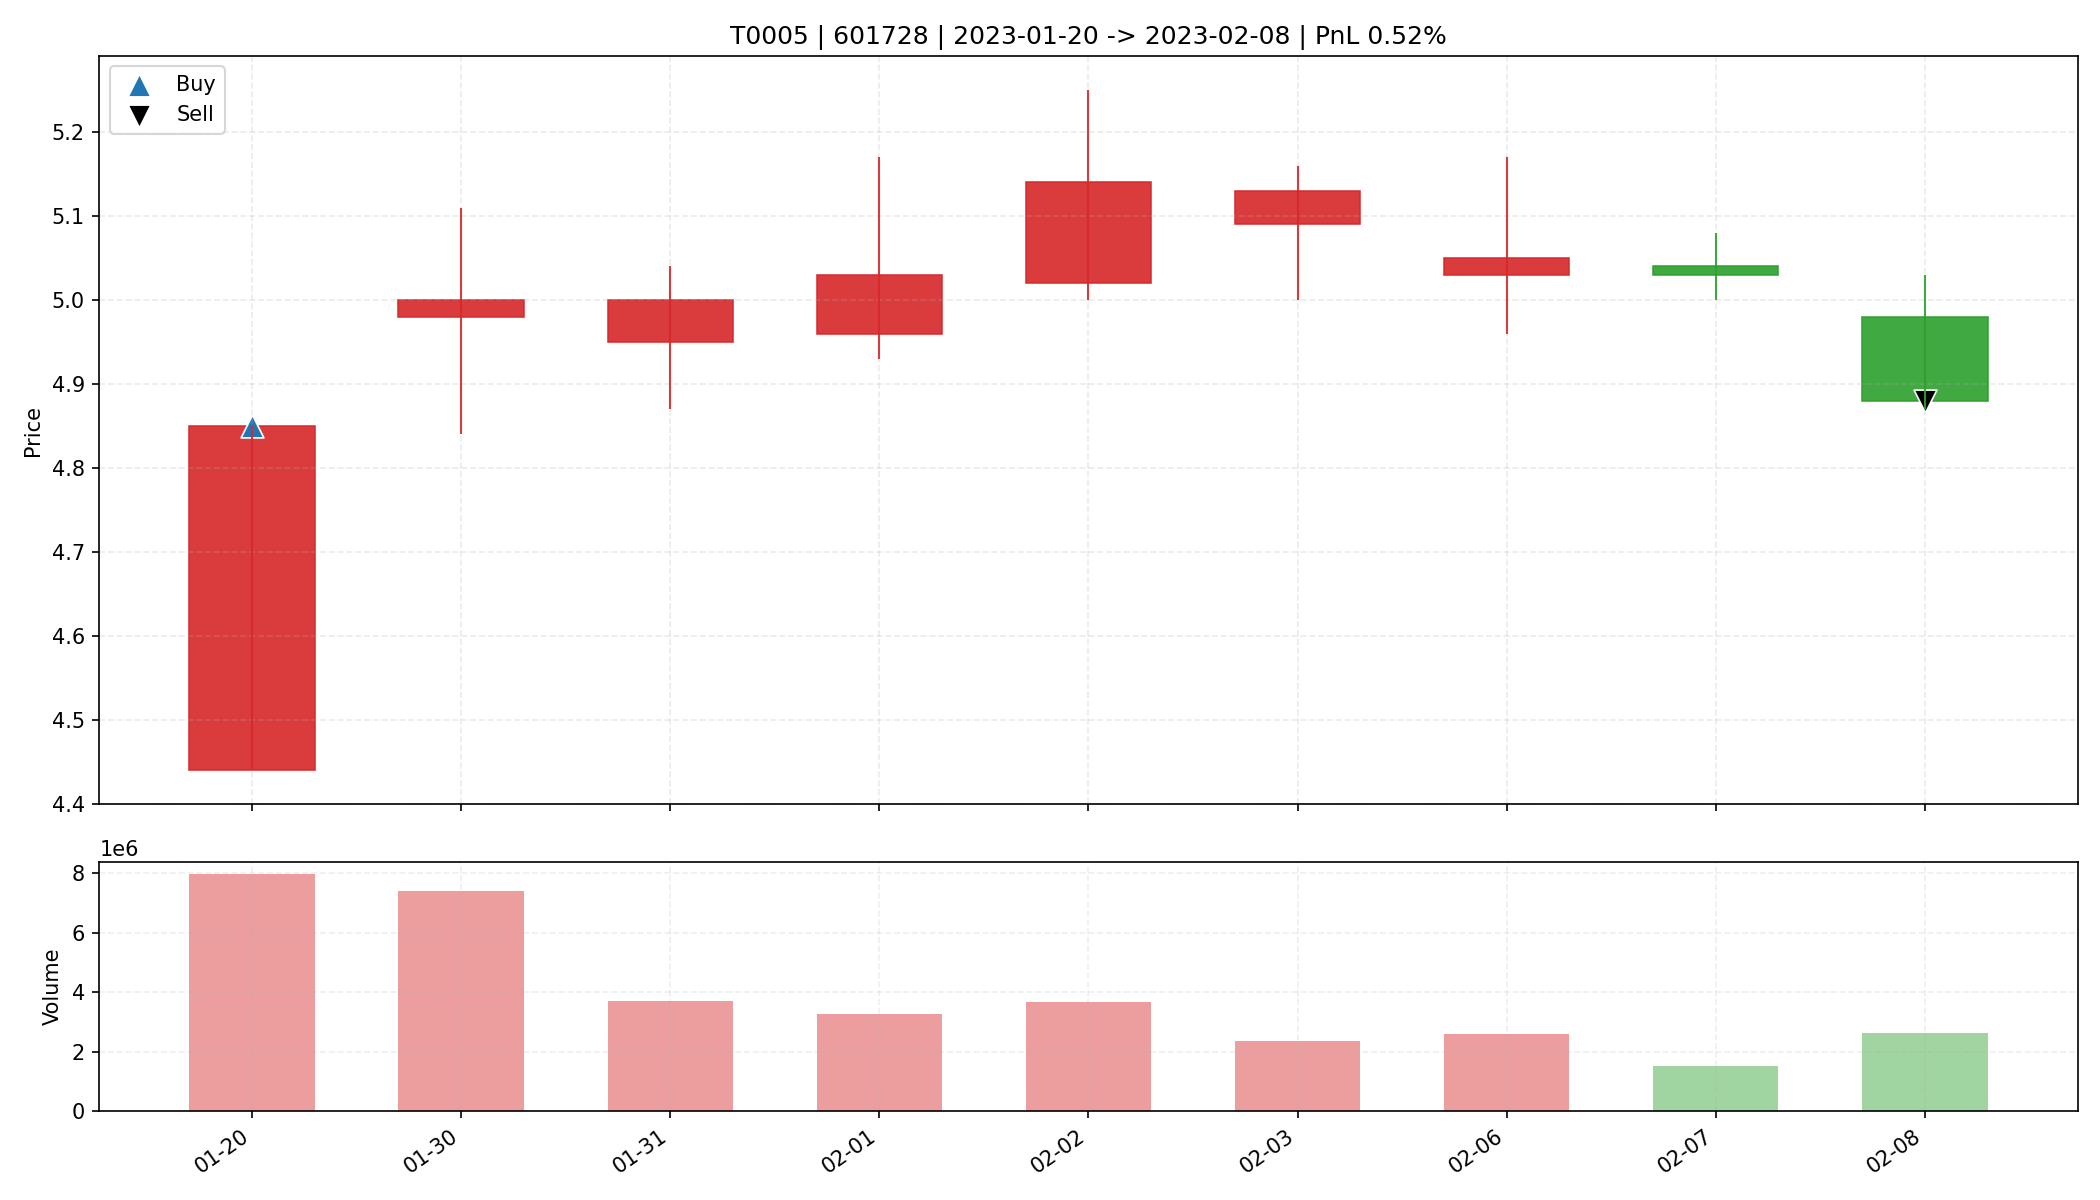

The file beside this chart, header and first rows:
date, open, high, low, close, amount, volume, trade_id, code, buy_date, sell_date, buy_price, sell_price, matched_shares, buy_reason, sell_reason, sell_profit_pct, sell_hold_days, is_buy_day, is_sell_day, holding_day_index
2023-01-20, 4.44, 4.85, 4.44, 4.85, 3791523840, 7978460, T0005, 601728, 2023-01-20, 2023-02-08, 4.85, 4.88, 3400, 前10日振幅4.5%, 阳线涨幅9.2%, 突破均线, 创20日新高, 放量3.…, 跌破MA10, 0.518, 8.0, True, False, 0
2023-01-30, 4.98, 5.11, 4.84, 5.0, 3679805440, 7406302, T0005, 601728, 2023-01-20, 2023-02-08, 4.85, 4.88, 3400, 前10日振幅4.5%, 阳线涨幅9.2%, 突破均线, 创20日新高, 放量3.…, 跌破MA10, 0.518, 8.0, False, False, 1
2023-01-31, 4.95, 5.04, 4.87, 5.0, 1827815552, 3689994, T0005, 601728, 2023-01-20, 2023-02-08, 4.85, 4.88, 3400, 前10日振幅4.5%, 阳线涨幅9.2%, 突破均线, 创20日新高, 放量3.…, 跌破MA10, 0.518, 8.0, False, False, 2
2023-02-01, 4.96, 5.17, 4.93, 5.03, 1642537088, 3272919, T0005, 601728, 2023-01-20, 2023-02-08, 4.85, 4.88, 3400, 前10日振幅4.5%, 阳线涨幅9.2%, 突破均线, 创20日新高, 放量3.…, 跌破MA10, 0.518, 8.0, False, False, 3
2023-02-02, 5.02, 5.25, 5.0, 5.14, 1883418112, 3660379, T0005, 601728, 2023-01-20, 2023-02-08, 4.85, 4.88, 3400, 前10日振幅4.5%, 阳线涨幅9.2%, 突破均线, 创20日新高, 放量3.…, 跌破MA10, 0.518, 8.0, False, False, 4
2023-02-03, 5.09, 5.16, 5.0, 5.13, 1200323200, 2367128, T0005, 601728, 2023-01-20, 2023-02-08, 4.85, 4.88, 3400, 前10日振幅4.5%, 阳线涨幅9.2%, 突破均线, 创20日新高, 放量3.…, 跌破MA10, 0.518, 8.0, False, False, 5
2023-02-06, 5.03, 5.17, 4.96, 5.05, 1319522304, 2608218, T0005, 601728, 2023-01-20, 2023-02-08, 4.85, 4.88, 3400, 前10日振幅4.5%, 阳线涨幅9.2%, 突破均线, 创20日新高, 放量3.…, 跌破MA10, 0.518, 8.0, False, False, 6
2023-02-07, 5.04, 5.08, 5.0, 5.03, 757392640, 1503927, T0005, 601728, 2023-01-20, 2023-02-08, 4.85, 4.88, 3400, 前10日振幅4.5%, 阳线涨幅9.2%, 突破均线, 创20日新高, 放量3.…, 跌破MA10, 0.518, 8.0, False, False, 7
2023-02-08, 4.98, 5.03, 4.87, 4.88, 1287352704, 2618418, T0005, 601728, 2023-01-20, 2023-02-08, 4.85, 4.88, 3400, 前10日振幅4.5%, 阳线涨幅9.2%, 突破均线, 创20日新高, 放量3.…, 跌破MA10, 0.518, 8.0, False, True, 8
